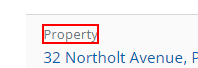
Task: Robotic Enterprise Framework
Workflow: Extract_Step1

Step 1: click on the element 'Property' in window 'Matter Details*LEAP' (chrome.exe)

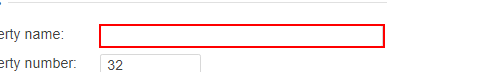
Step 2: get-text from the text box in window 'Matter Details * LEAP' (chrome.exe)

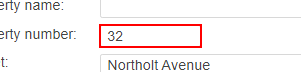
Step 3: get-text from the text box in window 'Matter Details - * | LEAP' (chrome.exe)

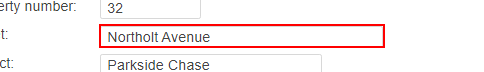
Step 4: get-text from the text box in window 'Matter Details - * | LEAP' (chrome.exe)

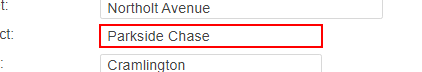
Step 5: get-text from the text box in window 'Matter Details -*| LEAP' (chrome.exe)

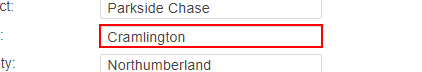
Step 6: get-text from the text box in window 'Matter Details*LEAP' (chrome.exe)

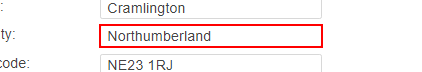
Step 7: get-text from the text box in window 'Matter Details*| LEAP' (chrome.exe)

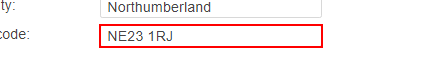
Step 8: get-text from the text box in window 'Matter Details * | LEAP' (chrome.exe)

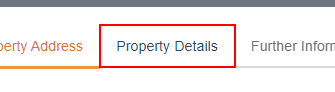
Step 9: click on the link 'Property Details' in window '[name redacted]' (chrome.exe)

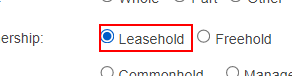
Step 10: get-attribute of the element in window 'Matter Details *| LEAP' (chrome.exe)

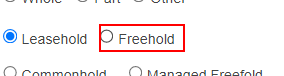
Step 11: get-attribute of the element in window 'Matter Details - * | LEAP' (chrome.exe)

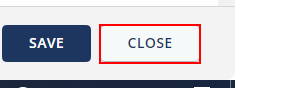
Step 12: click on the button 'Cancel' in window 'Matter Details - * | LEAP' (chrome.exe)

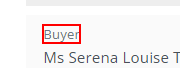
Step 13: click on the element in window 'Matter Details* | LEAP' (chrome.exe)

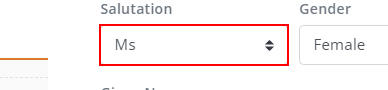
Step 14: get-text from the drop-down 'salutation' in window '[name redacted]' (chrome.exe)

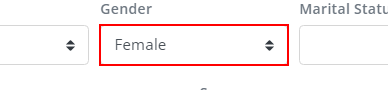
Step 15: get-text from the drop-down 'gender' in window '[name redacted]' (chrome.exe)

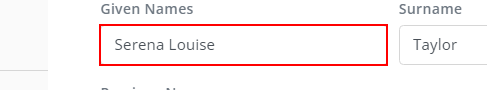
Step 16: get-text from the text box in window '[name redacted]' (chrome.exe)

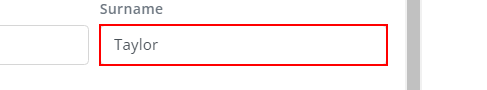
Step 17: get-text from the text box in window '[name redacted]' (chrome.exe)

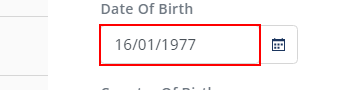
Step 18: get-text from the text box 'Date of Birth' in window '[name redacted]' (chrome.exe)

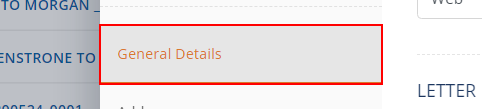
Step 19: click on the link 'General Details' in window '[name redacted]' (chrome.exe)

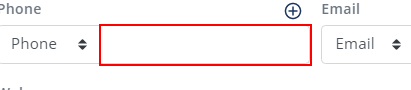
Step 20: get-text from the text box in window '[name redacted]' (chrome.exe)

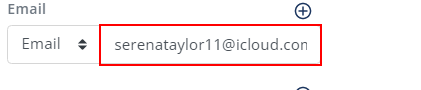
Step 21: get-text from the text box in window '[name redacted]' (chrome.exe)

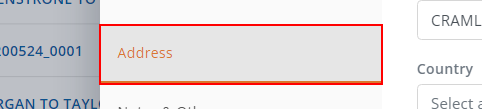
Step 22: click on the link 'Address' in window '[name redacted]' (chrome.exe)

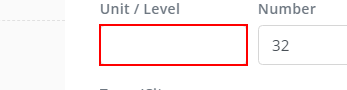
Step 23: get-text from the text box 'Unit / Level' in window '[name redacted]' (chrome.exe)

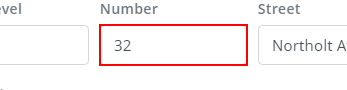
Step 24: get-text from the text box 'Number' in window '[name redacted]' (chrome.exe)

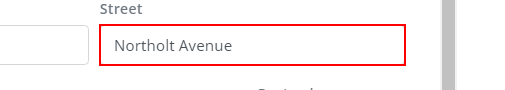
Step 25: get-text from the text box 'Street' in window '[name redacted]' (chrome.exe)

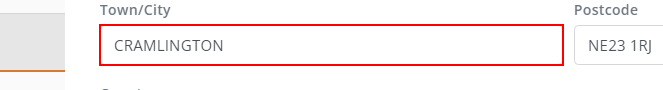
Step 26: get-text from the text box 'Town/City' in window '[name redacted]' (chrome.exe)

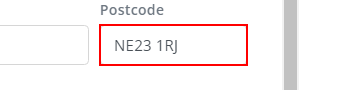
Step 27: get-text from the text box 'Postcode' in window '[name redacted]' (chrome.exe)

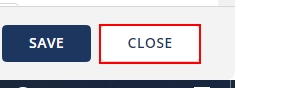
Step 28: click on the button 'Close' in window '[name redacted]' (chrome.exe)